The GitHub repository harsh-surya/Projects contains a labelled image folder "Dataset" with 8 categories: fist, next gesture, one finger, palm, previous gesture, swing, three fingers, two fingers. Examples follow, each with its label.

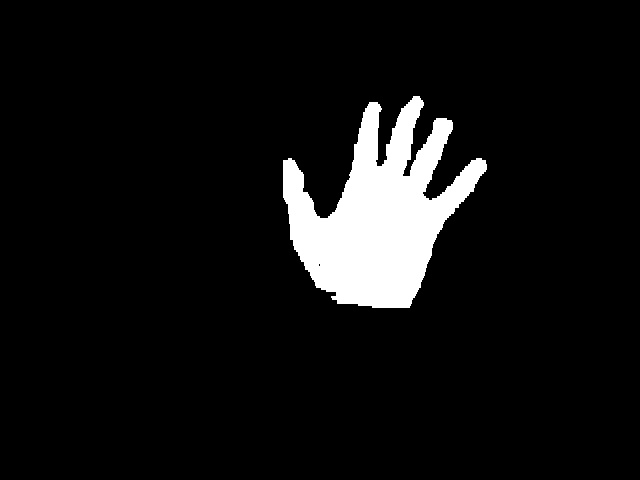
Label: palm

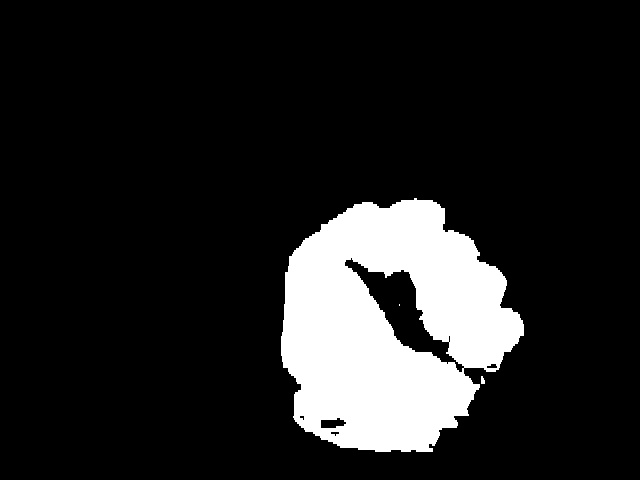
Label: fist

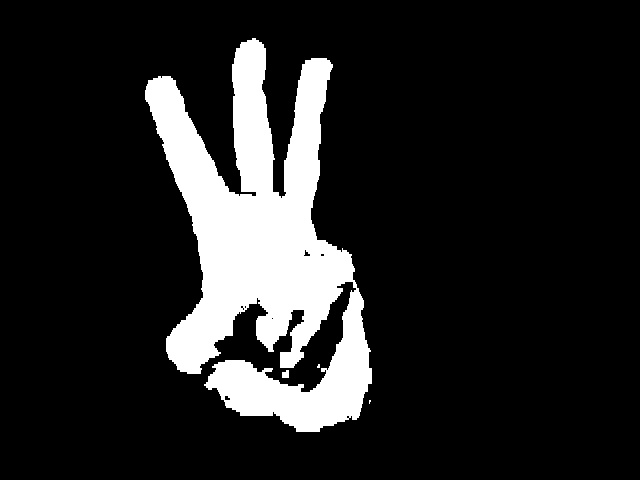
Label: three fingers

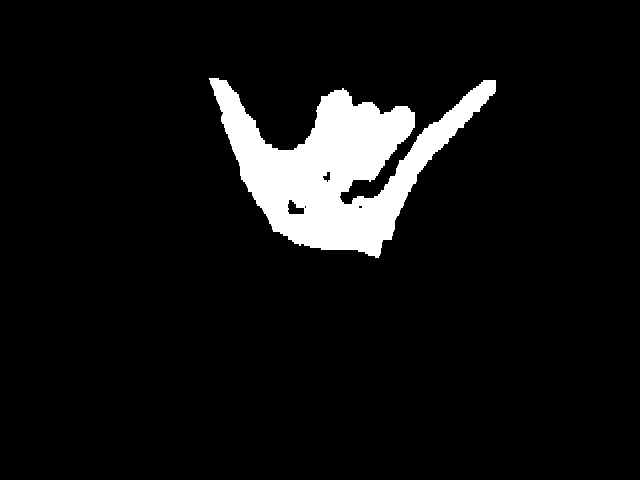
Label: swing

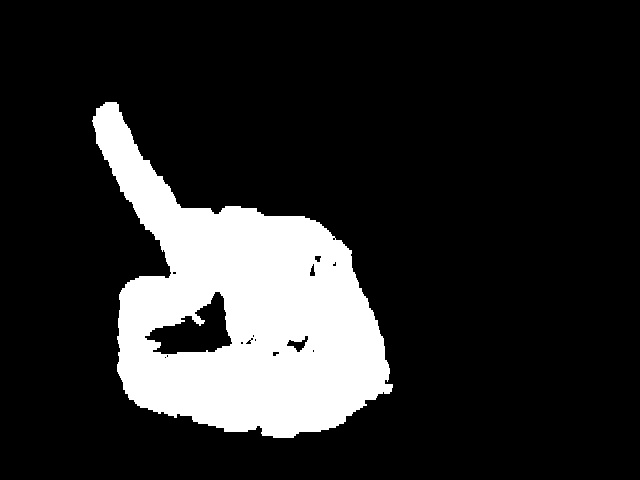
Label: one finger

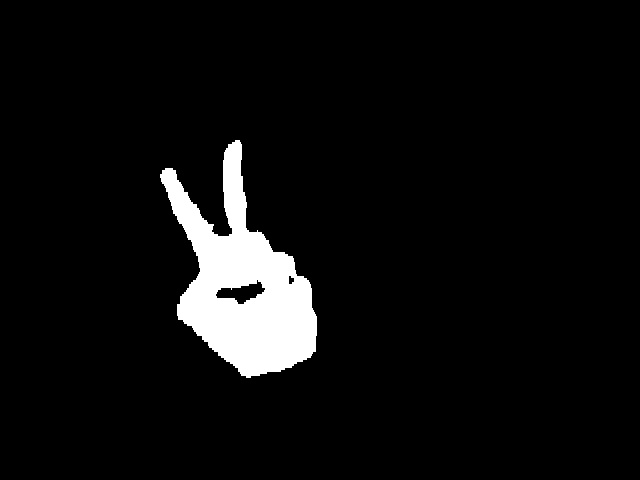
Label: two fingers
